The GitHub repository omalhari0303/product-authenticity-screening contains a labelled image folder "demo_synthetic" with 2 categories: counterfeit, genuine. Examples follow, each with its label.

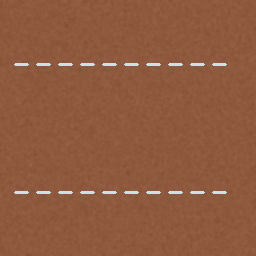
Label: genuine

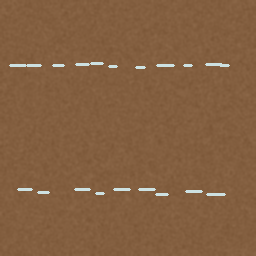
Label: counterfeit

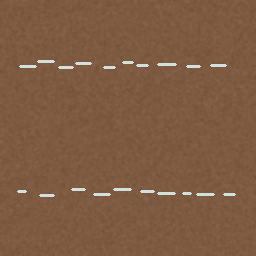
Label: counterfeit

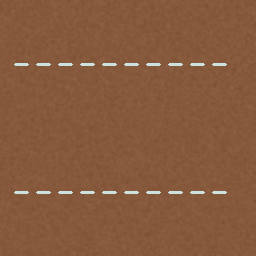
Label: genuine

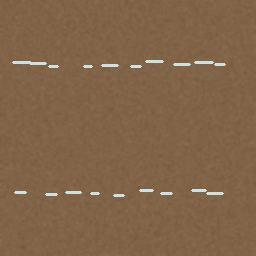
Label: counterfeit

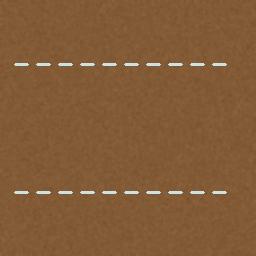
Label: genuine
